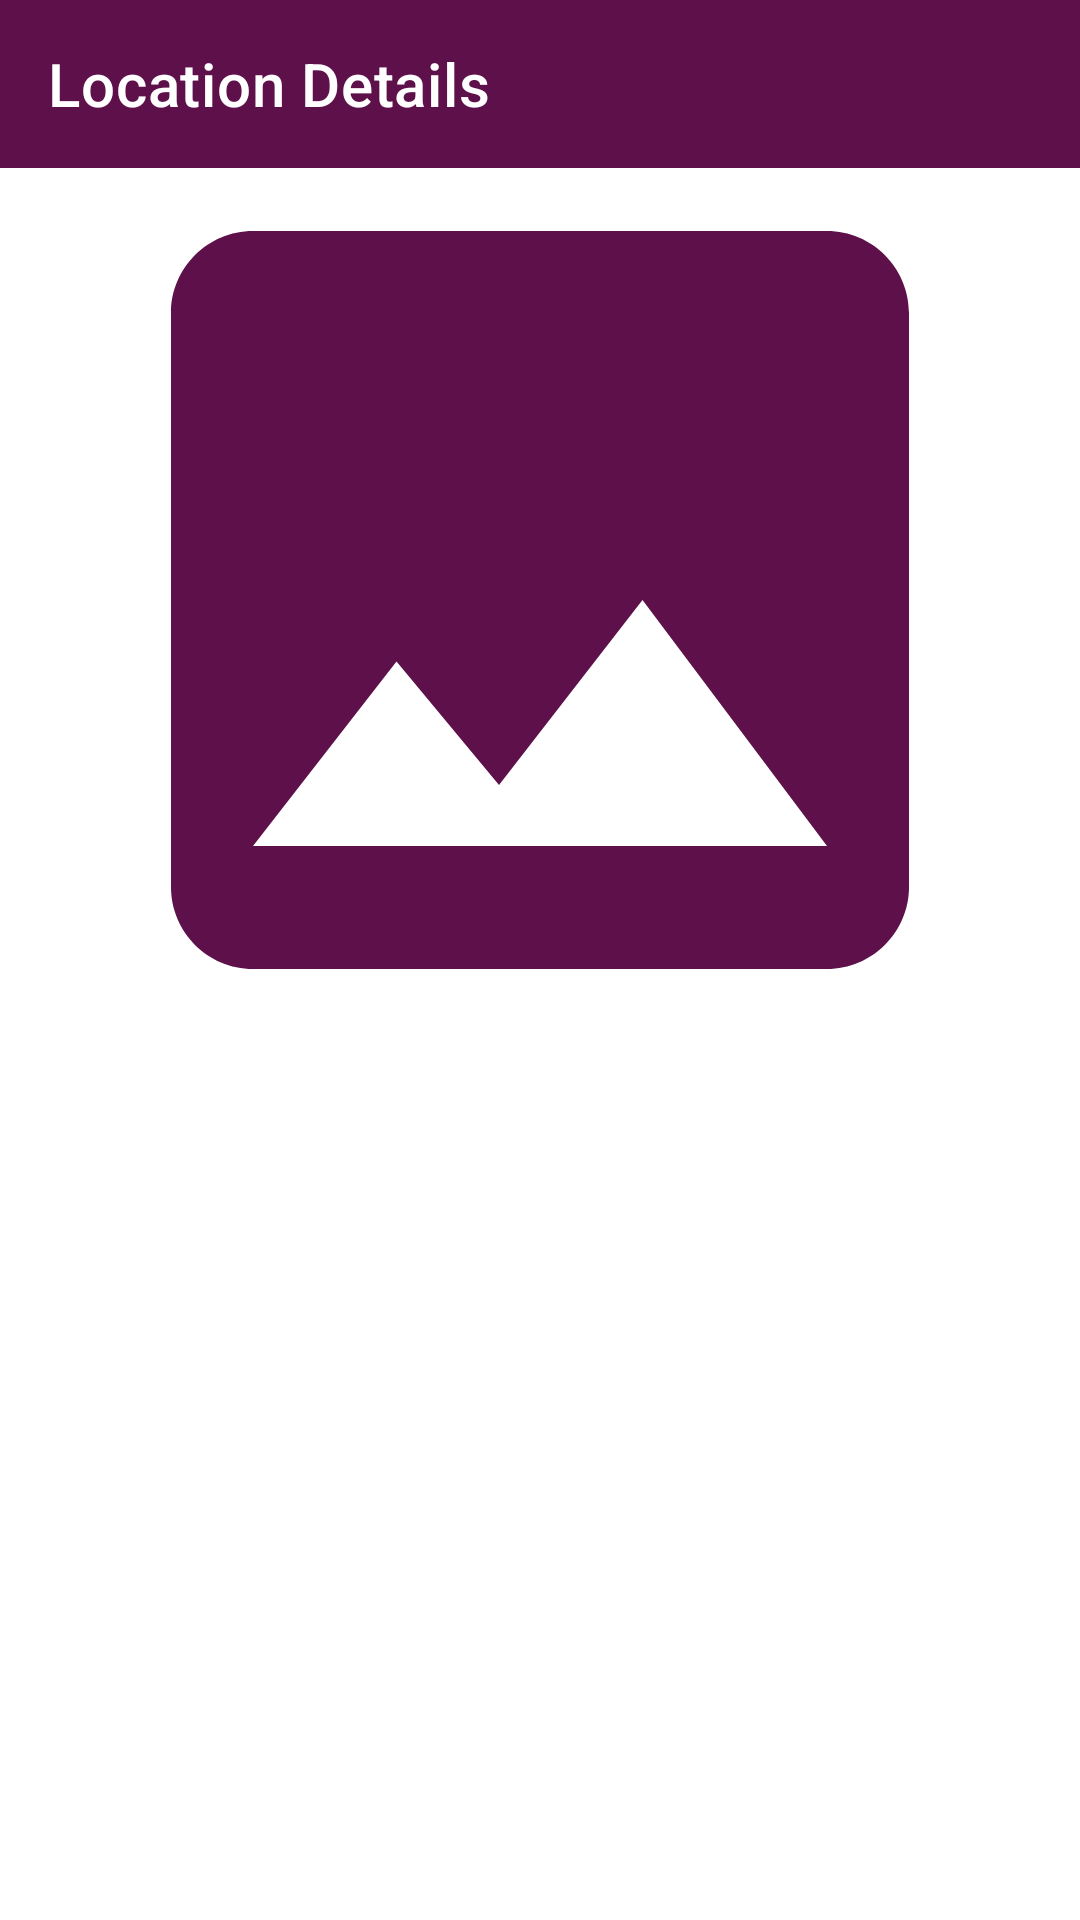

Here is an Android app screen rendered from its layout file. Give the layout XML and the strings, colors and styles it references.
<!-- AndroidManifest.xml: application theme Theme.LocatNotes -->
<!-- res/layout/activity_locat_note_details.xml -->
<?xml version="1.0" encoding="utf-8"?>
<androidx.constraintlayout.widget.ConstraintLayout xmlns:android="http://schemas.android.com/apk/res/android"
    xmlns:app="http://schemas.android.com/apk/res-auto"
    xmlns:tools="http://schemas.android.com/tools"
    android:layout_width="match_parent"
    android:layout_height="match_parent"
    tools:context=".activities.LocatNoteDetailsActivity">

    <androidx.appcompat.widget.Toolbar
        android:id="@+id/toolbarPlaceDetails"
        android:layout_width="match_parent"
        android:layout_height="?attr/actionBarSize"
        android:background="?attr/colorPrimary"
        android:minHeight="?attr/actionBarSize"
        android:theme="@style/CustomToolbar"
        app:layout_constraintEnd_toEndOf="parent"
        app:layout_constraintStart_toStartOf="parent"
        app:layout_constraintTop_toTopOf="parent"
        app:title="Location Details" />

    <ScrollView
        android:id="@+id/sv_main"
        android:layout_width="match_parent"
        android:layout_height="0dp"
        android:fillViewport="true"
        app:layout_constraintBottom_toBottomOf="parent"
        app:layout_constraintEnd_toEndOf="parent"
        app:layout_constraintStart_toStartOf="parent"
        app:layout_constraintTop_toBottomOf="@id/toolbarPlaceDetails">

        <androidx.constraintlayout.widget.ConstraintLayout
            android:layout_width="match_parent"
            android:layout_height="wrap_content">

            <androidx.appcompat.widget.AppCompatImageView
                android:id="@+id/iv_place_image"
                android:layout_margin="16dp"
                android:layout_width="match_parent"
                android:layout_height="0dp"
                android:scaleType="centerCrop"
                android:src="@drawable/ic_baseline_image_24"
                app:layout_constraintEnd_toEndOf="parent"
                app:layout_constraintStart_toStartOf="parent"
                app:layout_constraintTop_toTopOf="parent" />

            <TextView
                android:id="@+id/tv_description"
                android:layout_width="match_parent"
                android:layout_height="wrap_content"
                android:layout_margin="32dp"
                android:textColor="@color/primaryDarkColor"
                android:textSize="20dp"
                app:layout_constraintEnd_toEndOf="parent"
                app:layout_constraintHorizontal_bias="0.533"
                app:layout_constraintStart_toStartOf="parent"
                app:layout_constraintTop_toBottomOf="@+id/iv_place_image"
                tools:text="Description" />

            <TextView
                android:id="@+id/tv_location"
                android:layout_width="match_parent"
                android:layout_height="wrap_content"
                android:layout_margin="32dp"
                android:textColor="@color/primaryDarkColor"
                android:textSize="24dp"
                android:textStyle="bold"
                app:layout_constraintEnd_toEndOf="parent"
                app:layout_constraintHorizontal_bias="0.533"
                app:layout_constraintStart_toStartOf="parent"
                app:layout_constraintTop_toBottomOf="@+id/tv_description"
                tools:text="Location" />
        </androidx.constraintlayout.widget.ConstraintLayout>
    </ScrollView>

</androidx.constraintlayout.widget.ConstraintLayout>
<!-- resources referenced by this layout -->
<resources>
  <color name="primaryDarkColor">#310021</color>
  <!-- drawable ic_baseline_image_24 (drawable) -->
  <vector android:height="256dp" android:tint="#5D1049"
      android:viewportHeight="24" android:viewportWidth="24"
      android:width="256dp" xmlns:android="http://schemas.android.com/apk/res/android">
      <path android:fillColor="@android:color/white" android:pathData="M21,19V5c0,-1.1 -0.9,-2 -2,-2H5c-1.1,0 -2,0.9 -2,2v14c0,1.1 0.9,2 2,2h14c1.1,0 2,-0.9 2,-2zM8.5,13.5l2.5,3.01L14.5,12l4.5,6H5l3.5,-4.5z"/>
  </vector>
  <style name="CustomToolbar">
          <item name="android:textColorPrimary">#FFFFFF</item>
          <item name="android:colorControlNormal">#FFFFFF</item>
          <item name="windowActionBar">false</item>
          <item name="windowNoTitle">true</item>
      </style>
  <style name="Theme.LocatNotes" parent="Theme.MaterialComponents.DayNight.NoActionBar">
          
          <item name="colorPrimary">@color/primaryColor</item>
          <item name="colorPrimaryVariant">@color/primaryDarkColor</item>
          <item name="colorOnPrimary">@color/primaryTextColor</item>
          
          <item name="colorSecondary">@color/secondaryColor</item>
          <item name="colorSecondaryVariant">@color/secondaryDarkColor</item>
          <item name="colorOnSecondary">@color/secondaryTextColor</item>
          
          <item name="android:statusBarColor" tools:targetApi="l">?attr/colorPrimaryVariant</item>
          
  
      </style>
  <color name="primaryColor">#5d1049</color>
  <color name="primaryTextColor">#ffffff</color>
  <color name="secondaryColor">#e30425</color>
  <color name="secondaryDarkColor">#a80000</color>
  <color name="secondaryTextColor">#ffffff</color>
</resources>
